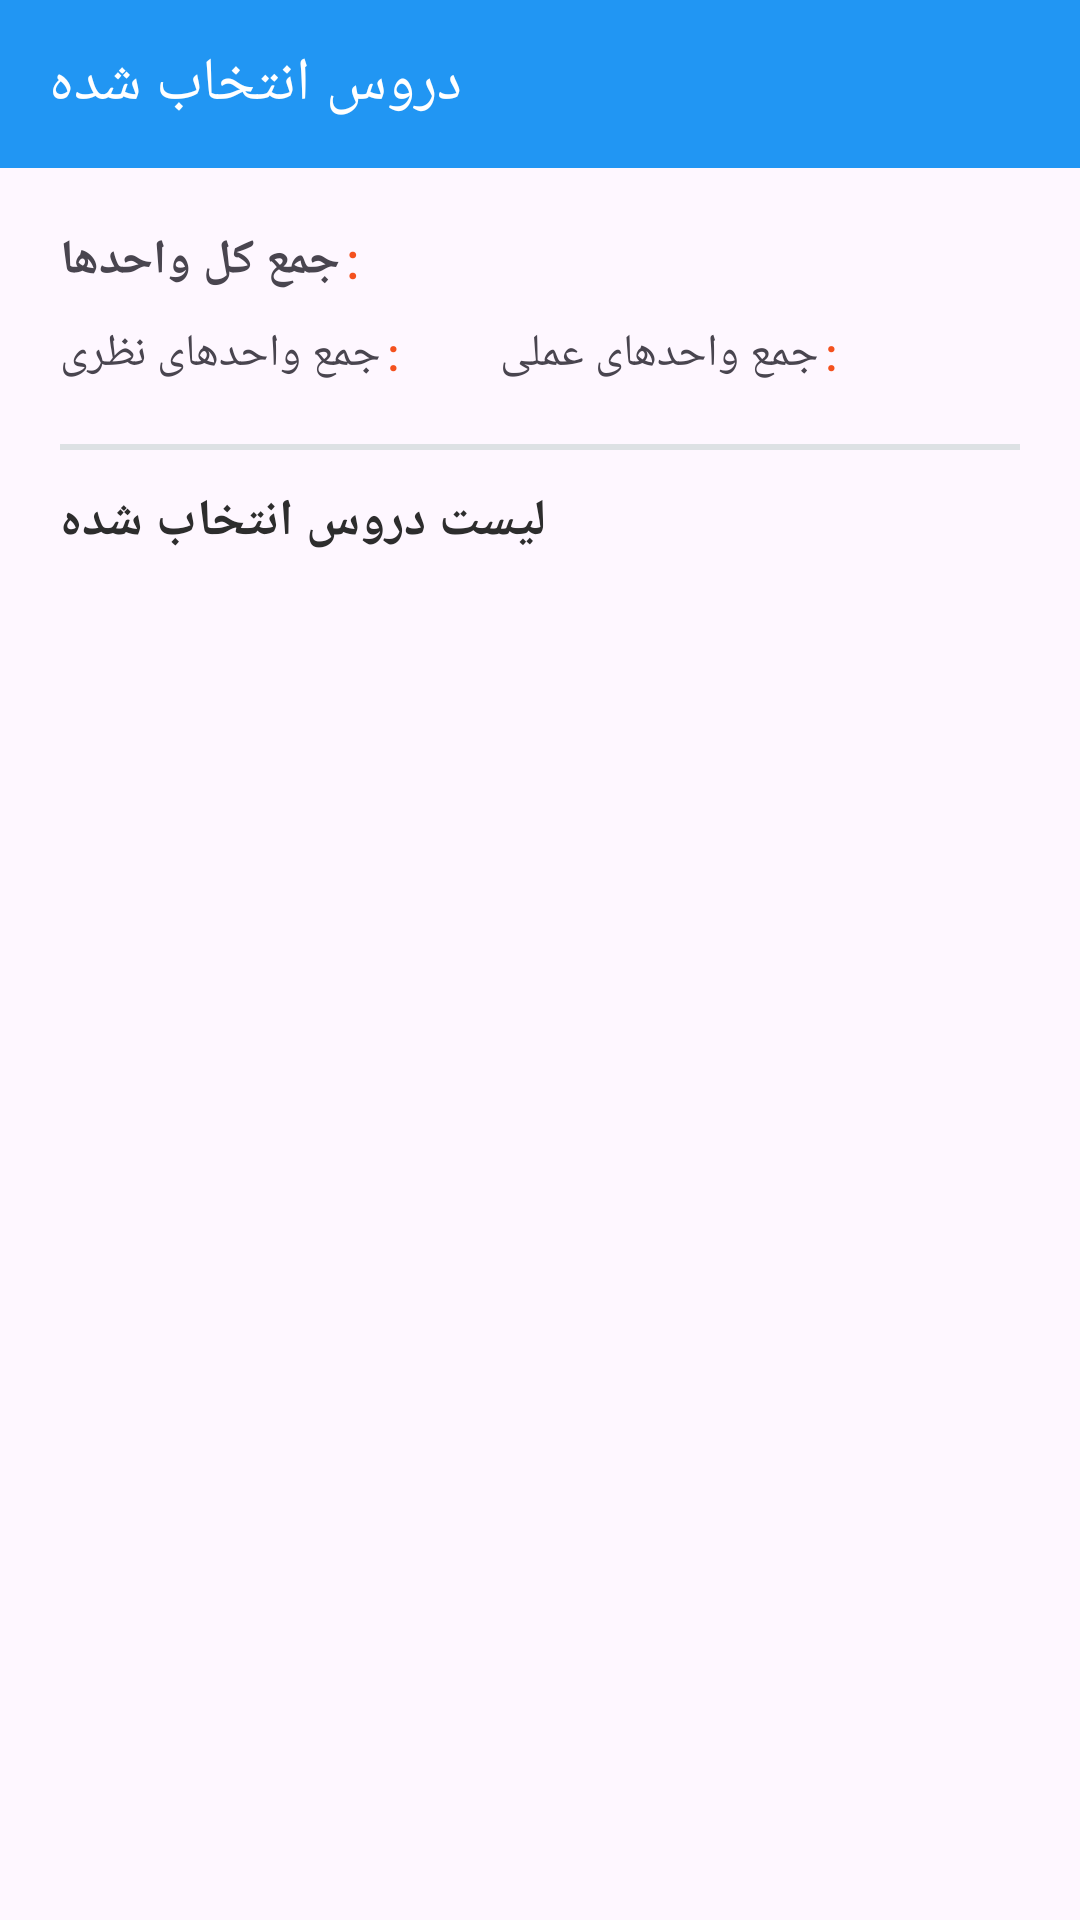

Reconstruct the res/layout file that produces this screen, plus the resources it refers to.
<!-- AndroidManifest.xml: application theme Theme.CourseSelectionGuide -->
<!-- res/layout/fragment_selected.xml -->
<?xml version="1.0" encoding="utf-8"?>
<androidx.coordinatorlayout.widget.CoordinatorLayout xmlns:android="http://schemas.android.com/apk/res/android"
    xmlns:app="http://schemas.android.com/apk/res-auto"
    xmlns:tools="http://schemas.android.com/tools"
    android:layout_width="match_parent"
    android:layout_height="match_parent"
    tools:context=".fragments.SelectedLessonsFragment">

    <com.google.android.material.appbar.AppBarLayout
        android:layout_width="match_parent"
        android:layout_height="wrap_content"
        android:layout_gravity="top">

        <androidx.appcompat.widget.Toolbar
            android:id="@+id/toolbar_selected"
            android:layout_width="match_parent"
            android:layout_height="56dp"
            android:background="?attr/colorPrimary"
            android:theme="@style/toolbar_style"
            app:popupTheme="@style/options_menu_style"
            app:title="@string/selected_lessons"
            app:titleTextColor="?attr/colorOnPrimary" />

    </com.google.android.material.appbar.AppBarLayout>

    <LinearLayout
        android:layout_width="match_parent"
        android:layout_height="match_parent"
        android:orientation="vertical"
        app:layout_behavior="com.google.android.material.appbar.AppBarLayout$ScrollingViewBehavior">

        <LinearLayout
            android:layout_width="match_parent"
            android:layout_height="wrap_content"
            android:layout_margin="10dp"
            android:gravity="center_horizontal"
            android:orientation="vertical"
            android:padding="10dp">

            <LinearLayout
                android:layout_width="match_parent"
                android:layout_height="wrap_content"
                android:layout_marginBottom="10dp"
                android:gravity="start|center_vertical"
                android:orientation="horizontal">

                <TextView
                    android:layout_width="wrap_content"
                    android:layout_height="wrap_content"
                    android:fontFamily="@font/iran_sans_regular"
                    android:text="@string/all_units_sum"
                    android:textSize="16sp"
                    android:textStyle="bold" />

                <TextView
                    android:layout_width="wrap_content"
                    android:layout_height="wrap_content"
                    android:layout_marginStart="2dp"
                    android:fontFamily="@font/iran_sans_regular"
                    android:text=":"
                    android:textColor="?attr/colorSecondary"
                    android:textSize="16sp"
                    android:textStyle="bold" />

                <TextView
                    android:id="@+id/txt_selected_all_units_sum"
                    android:layout_width="wrap_content"
                    android:layout_height="wrap_content"
                    android:layout_marginStart="6dp"
                    android:fontFamily="@font/iran_sans_regular"
                    android:textSize="16sp"
                    android:textStyle="bold" />

            </LinearLayout>

            <LinearLayout
                android:layout_width="match_parent"
                android:layout_height="wrap_content"
                android:orientation="horizontal">

                <TextView
                    android:layout_width="wrap_content"
                    android:layout_height="wrap_content"
                    android:layout_gravity="start"
                    android:fontFamily="@font/iran_sans_regular"
                    android:text="@string/theoretical_units_sum"
                    android:textSize="15sp" />

                <TextView
                    android:layout_width="wrap_content"
                    android:layout_height="wrap_content"
                    android:layout_marginStart="2dp"
                    android:fontFamily="@font/iran_sans_regular"
                    android:text=":"
                    android:textColor="?attr/colorSecondary"
                    android:textSize="15sp"
                    android:textStyle="bold" />

                <TextView
                    android:id="@+id/txt_selected_theoretical_units_sum"
                    android:layout_width="wrap_content"
                    android:layout_height="wrap_content"
                    android:layout_gravity="start"
                    android:layout_marginStart="6dp"
                    android:fontFamily="@font/iran_sans_regular"
                    android:textSize="15sp" />

                <TextView
                    android:layout_width="wrap_content"
                    android:layout_height="match_parent"
                    android:layout_gravity="end"
                    android:layout_marginStart="28dp"
                    android:fontFamily="@font/iran_sans_regular"
                    android:text="@string/practical_units_sum"
                    android:textSize="15sp" />

                <TextView
                    android:layout_width="wrap_content"
                    android:layout_height="wrap_content"
                    android:layout_marginStart="2dp"
                    android:fontFamily="@font/iran_sans_regular"
                    android:text=":"
                    android:textColor="?attr/colorSecondary"
                    android:textSize="15sp"
                    android:textStyle="bold" />

                <TextView
                    android:id="@+id/txt_selected_practical_units_sum"
                    android:layout_width="wrap_content"
                    android:layout_height="wrap_content"
                    android:layout_gravity="end"
                    android:layout_marginStart="6dp"
                    android:fontFamily="@font/iran_sans_regular"
                    android:textSize="15sp" />

            </LinearLayout>

        </LinearLayout>

        <View
            android:layout_width="match_parent"
            android:layout_height="2dp"
            android:layout_marginStart="20dp"
            android:layout_marginEnd="20dp"
            android:background="@color/light_gray" />

        <TextView
            android:layout_width="wrap_content"
            android:layout_height="wrap_content"
            android:layout_marginStart="20dp"
            android:layout_marginTop="12dp"
            android:layout_marginBottom="8dp"
            android:text="لیست دروس انتخاب شده"
            android:textColor="@color/light_black"
            android:textSize="17sp"
            android:textStyle="bold" />

        <androidx.recyclerview.widget.RecyclerView
            android:id="@+id/recycler_selected"
            android:layout_width="match_parent"
            android:layout_height="wrap_content"
            android:layout_marginStart="10dp"
            android:layout_marginEnd="10dp"
            tools:listitem="@layout/card_lesson" />


    </LinearLayout>

</androidx.coordinatorlayout.widget.CoordinatorLayout>
<!-- res/layout/card_lesson.xml (included above) -->
<?xml version="1.0" encoding="utf-8"?>
<com.google.android.material.card.MaterialCardView xmlns:android="http://schemas.android.com/apk/res/android"
    xmlns:app="http://schemas.android.com/apk/res-auto"
    xmlns:tools="http://schemas.android.com/tools"
    android:id="@+id/card_lesson"
    android:layout_width="match_parent"
    android:layout_height="50dp"
    android:layout_marginStart="10dp"
    android:layout_marginTop="8dp"
    android:layout_marginEnd="10dp"
    android:layout_marginBottom="8dp"
    android:backgroundTint="?attr/colorOnPrimary"
    android:clickable="true"
    android:focusable="true"
    app:cardCornerRadius="6dp"
    app:rippleColor="?attr/colorSecondaryVariant"
    app:strokeColor="?attr/colorSecondary">

    <androidx.constraintlayout.widget.ConstraintLayout
        android:layout_width="match_parent"
        android:layout_height="match_parent"
        android:layout_gravity="center"
        android:orientation="horizontal"
        android:paddingStart="12dp"
        android:paddingTop="6dp"
        android:paddingEnd="6dp"
        android:paddingBottom="6dp">

        <TextView
            android:id="@+id/txt_lesson_name"
            android:layout_width="wrap_content"
            android:layout_height="wrap_content"
            android:fontFamily="@font/iran_sans_regular"
            android:textColor="@color/light_black"
            android:textSize="15sp"
            app:layout_constraintBottom_toBottomOf="parent"
            app:layout_constraintRight_toRightOf="parent"
            app:layout_constraintTop_toTopOf="parent" />

        <ImageView
            android:id="@+id/icon_option_lesson"
            android:layout_width="30dp"
            android:layout_height="30dp"
            android:clickable="true"
            android:src="@drawable/ic_options"
            app:layout_constraintBottom_toBottomOf="parent"
            app:layout_constraintLeft_toLeftOf="parent"
            app:layout_constraintTop_toTopOf="parent"
            app:tint="@color/lighter_black"
            tools:ignore="ContentDescription" />

    </androidx.constraintlayout.widget.ConstraintLayout>

</com.google.android.material.card.MaterialCardView>
<!-- resources referenced by this layout -->
<resources>
  <color name="light_black">#2D2D2D</color>
  <color name="light_gray">#DDE1E4</color>
  <color name="lighter_black">#3C3C3C</color>
  <string name="all_units_sum">جمع کل واحدها</string>
  <string name="practical_units_sum">جمع واحدهای عملی</string>
  <string name="selected_lessons">دروس انتخاب شده</string>
  <string name="theoretical_units_sum">جمع واحدهای نظری</string>
  <style name="options_menu_style" parent="Base.Theme.CourseSelectionGuide">
          <item name="menuAlignmentMode">start</item>
          <item name="background">@drawable/shape_rounded</item>
          <item name="android:textSize">12sp</item>
          <item name="android:colorBackground">@color/white</item>
          <item name="android:textColor">@color/light_black</item>
      </style>
  <style name="toolbar_style" parent="Theme.MaterialComponents">
          <item name="fontFamily">@font/toolbar_font</item>
          <item name="colorPrimary">@color/cyan</item>
          <item name="colorOnPrimary">@color/white</item>
          <item name="colorSurface">@color/cyan</item>
      </style>
  
      //options menu theme
  <style name="Theme.CourseSelectionGuide" parent="Base.Theme.CourseSelectionGuide" />
  <style name="Base.Theme.CourseSelectionGuide" parent="Theme.Material3.DayNight.NoActionBar">
          <item name="colorPrimary">@color/cyan</item>
          <item name="colorOnPrimary">@color/white</item>
          <item name="colorSecondary">@color/orange</item>
          <item name="colorSecondaryVariant">@color/light_orange</item>
          <item name="colorOnSecondary">@color/white</item>
          <item name="fontFamily">@font/iran_sans_regular</item>
      </style>
  
      //bottom navigation theme
  <!-- drawable shape_rounded (drawable) -->
  <?xml version="1.0" encoding="utf-8"?>
  <shape
      android:shape="rectangle"
      xmlns:android="http://schemas.android.com/apk/res/android">
      <solid android:color="@color/orange"/>
      <corners android:radius="10dp"/>
  
  </shape>
  <color name="white">#FFFFFFFF</color>
  <color name="cyan">#2196F3</color>
  <color name="orange">#F4511E</color>
  <color name="light_orange">#FF7043</color>
</resources>
